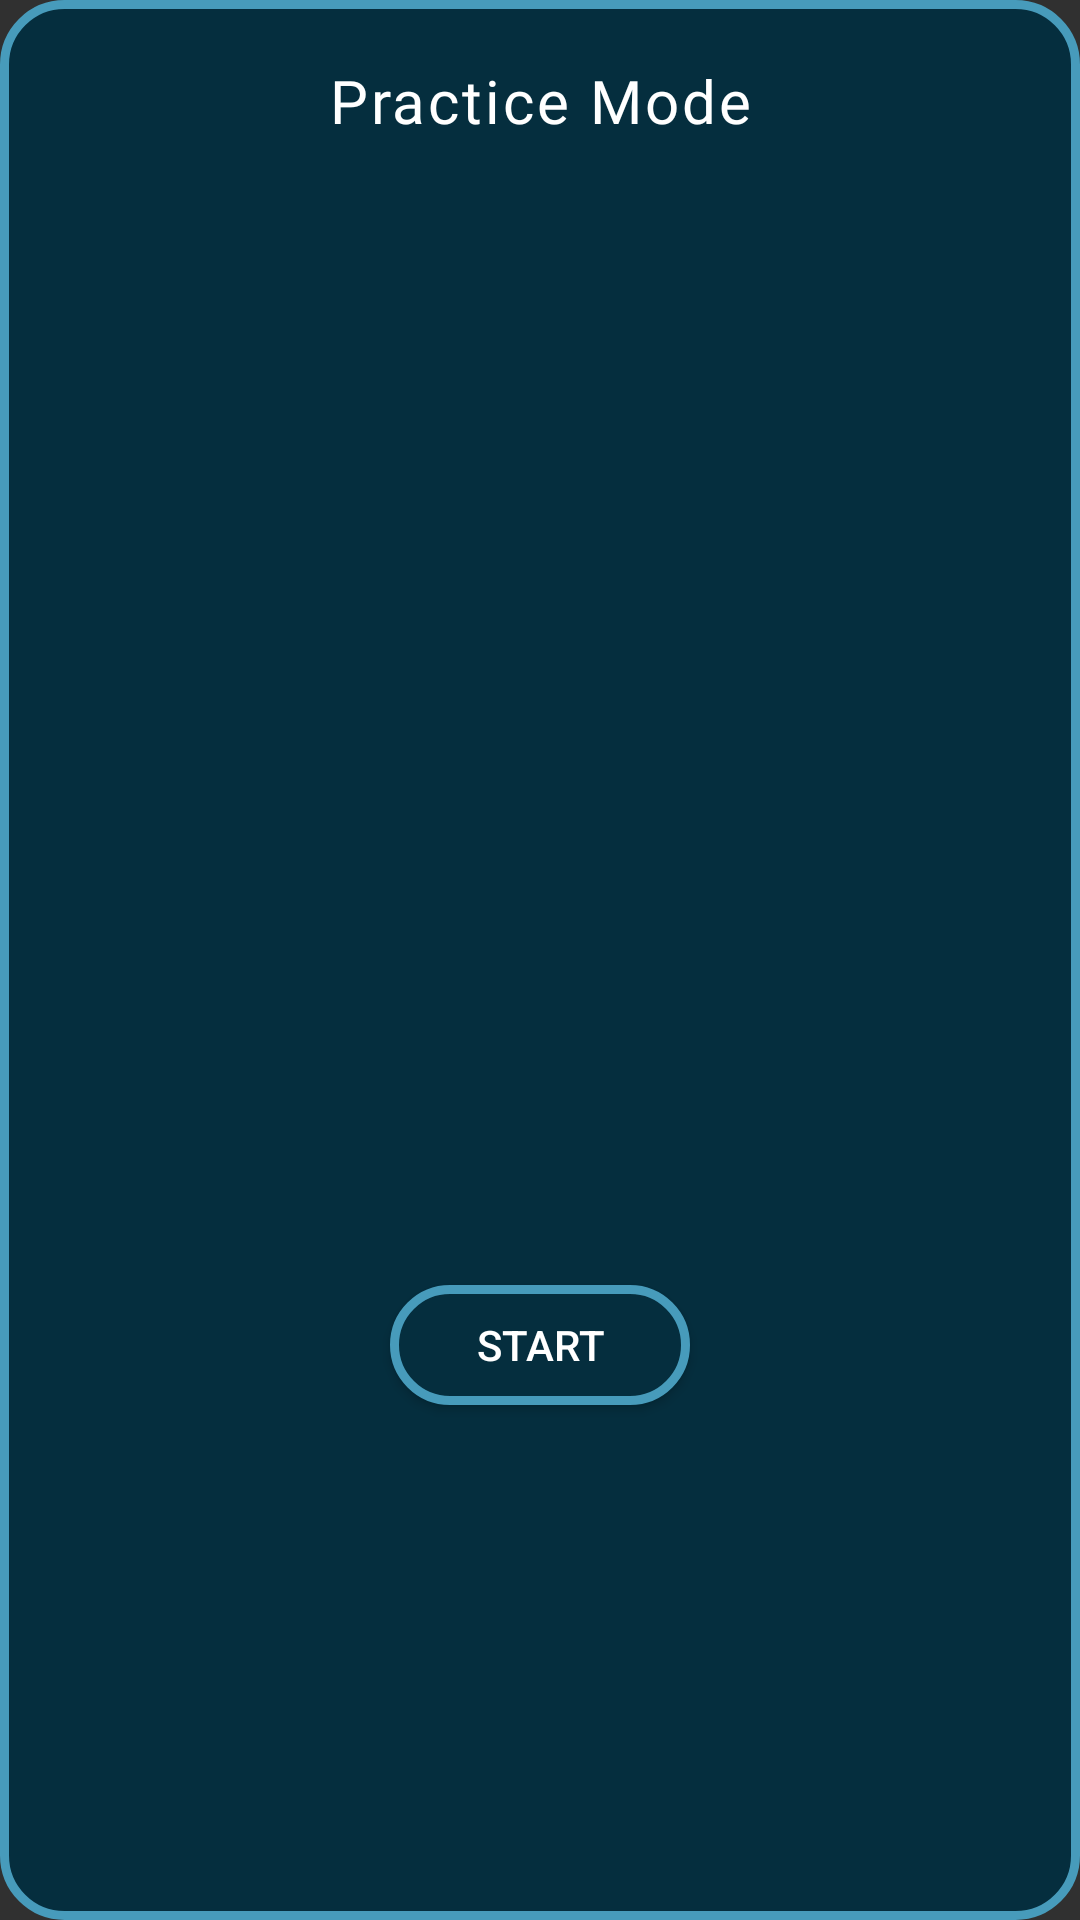

Write the Android layout XML for this screen, with the resource values it uses.
<!-- AndroidManifest.xml: application theme Theme.AppCompat.NoActionBar -->
<!-- res/layout/practice_dialog.xml -->
<?xml version="1.0" encoding="utf-8"?>
<RelativeLayout xmlns:android="http://schemas.android.com/apk/res/android"
    xmlns:tools="http://schemas.android.com/tools"
    android:layout_width="500dp"
    android:layout_height="350dp"
    xmlns:app="http://schemas.android.com/apk/res-auto"
    android:background="@drawable/custom_border_background"
    android:layout_centerInParent="true"
    android:layout_gravity="center">

    <LinearLayout
        android:layout_width="match_parent"
        android:layout_height="match_parent"
        android:orientation="vertical"
        tools:ignore="UselessParent">
        <TextView
            android:layout_width="match_parent"
            android:layout_height="wrap_content"
            android:text="Practice Mode"
            android:layout_marginTop="20dp"
            android:textAlignment="center"
            android:textAppearance="@style/buttonTextStyle"/>

        <ImageView
            android:id="@+id/practic_image"
            android:layout_width="match_parent"
            android:padding="50dp"
            android:layout_height="210dp"
            android:drawSelectorOnTop="false">
        </ImageView>

        <RelativeLayout
            android:layout_width="match_parent"
            android:layout_height="match_parent">
            <Button
                android:id="@+id/startBtn"
                android:layout_width="100dp"
                android:layout_height="40dp"
                android:layout_centerInParent="true"
                android:background="@drawable/custom_border_background"
                android:text="Start" />
        </RelativeLayout>


    </LinearLayout>


</RelativeLayout>
<!-- resources referenced by this layout -->
<resources>
  <!-- drawable custom_border_background (drawable) -->
  <?xml version="1.0" encoding="utf-8"?>
  <shape xmlns:android="http://schemas.android.com/apk/res/android">
      <solid android:color="#052E3E" /> 
      <corners android:radius="20dp" />  
      <stroke
          android:width="3dp"
          android:color="#479BBB" />
      <layer-list xmlns:android="http://schemas.android.com/apk/res/android">
          <item>
              <shape android:shape="rectangle">
                  <solid android:color="#FF5722" /> 
                  <corners android:radius="4dp" /> 
              </shape>
          </item>
          <item
              android:bottom="4dp"
              android:left="4dp"
              android:right="4dp"
              android:top="4dp">
              <shape android:shape="rectangle">
                  <solid android:color="#80000000" /> 
                  <corners android:radius="4dp" /> 
              </shape>
          </item>
      </layer-list>
  </shape>
  <style name="buttonTextStyle">
          <item name="android:textSize">20sp</item>
          <item name="android:letterSpacing">0.05</item>
          <item name="android:textColor">#FFFFFF</item>
          <item name="android:fontFamily">@font/paytone_one</item>
      </style>
</resources>
